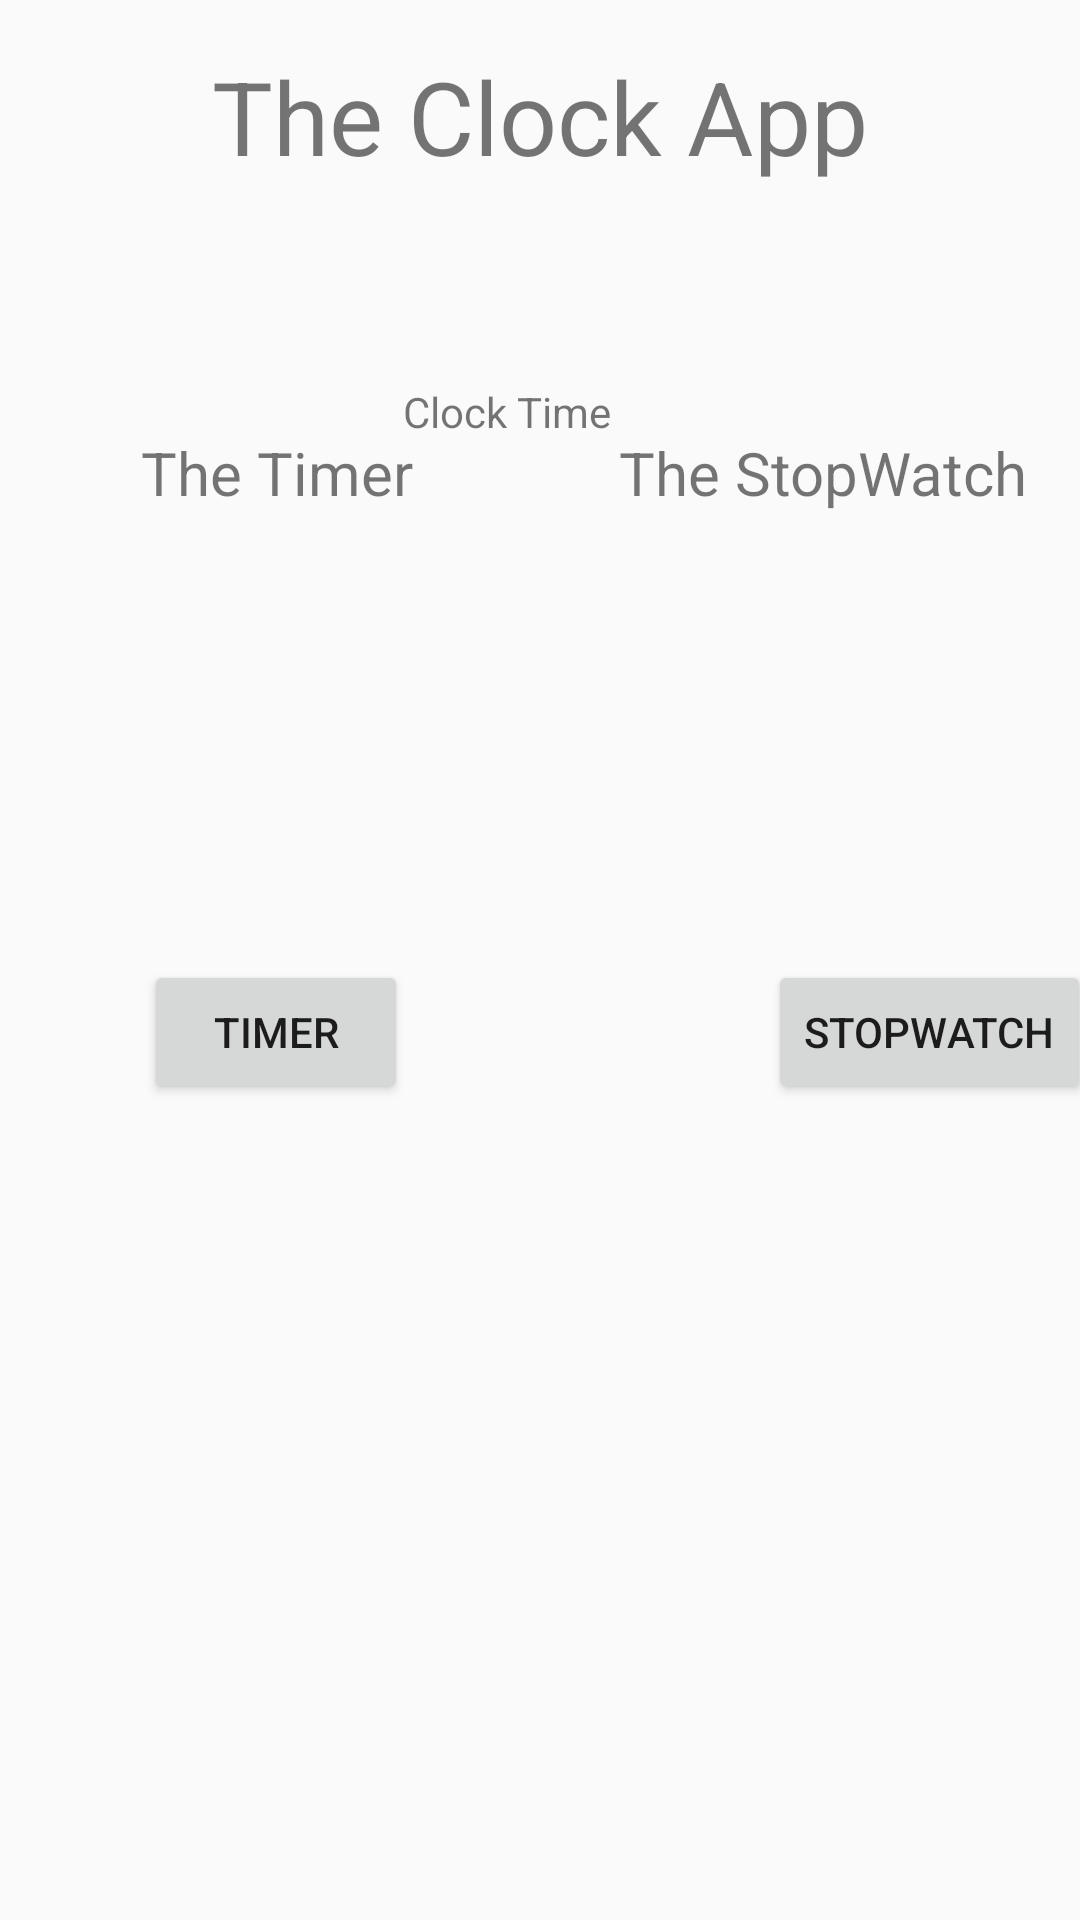

Reconstruct the res/layout file that produces this screen, plus the resources it refers to.
<!-- AndroidManifest.xml: activity theme Theme.ClockApp -->
<!-- res/layout/activity_main.xml -->
<?xml version="1.0" encoding="utf-8"?>
<androidx.constraintlayout.widget.ConstraintLayout xmlns:android="http://schemas.android.com/apk/res/android"
    xmlns:app="http://schemas.android.com/apk/res-auto"
    xmlns:tools="http://schemas.android.com/tools"
    android:id="@+id/linearLayout"
    android:layout_width="match_parent"
    android:layout_height="match_parent"
    android:orientation="vertical">


    <TextView
        android:id="@+id/app_title"
        android:layout_width="259dp"
        android:layout_height="64dp"
        android:layout_marginTop="16dp"
        android:text="@string/title"
        android:textAlignment="center"
        android:textSize="34sp"
        app:layout_constraintEnd_toEndOf="parent"
        app:layout_constraintStart_toStartOf="parent"
        app:layout_constraintTop_toTopOf="parent" />

    <TextView
        android:id="@+id/timer_label"
        android:layout_width="137dp"
        android:layout_height="44dp"
        android:layout_marginStart="24dp"
        android:layout_marginTop="64dp"
        android:text="@string/timer_label"
        android:textAlignment="center"
        android:textSize="20sp"
        app:layout_constraintStart_toStartOf="parent"
        app:layout_constraintTop_toBottomOf="@+id/app_title" />

    <TextView
        android:id="@+id/stop_watch_label"
        android:layout_width="137dp"
        android:layout_height="44dp"
        android:layout_marginTop="64dp"
        android:text="@string/stop_watch_label"
        android:textAlignment="center"
        android:textSize="20sp"
        app:layout_constraintEnd_toEndOf="parent"
        app:layout_constraintHorizontal_bias="0.725"
        app:layout_constraintStart_toEndOf="@+id/timer_label"
        app:layout_constraintTop_toBottomOf="@+id/app_title" />

    <Button
        android:id="@+id/timer_btn"
        android:layout_width="wrap_content"
        android:layout_height="wrap_content"
        android:layout_marginStart="48dp"
        android:layout_marginTop="132dp"
        android:text="@string/timer_btn_label"
        app:layout_constraintStart_toStartOf="parent"
        app:layout_constraintTop_toBottomOf="@+id/timer_label" />

    <Button
        android:id="@+id/stop_watch_btn"
        android:layout_width="wrap_content"
        android:layout_height="wrap_content"
        android:layout_marginStart="120dp"
        android:layout_marginTop="132dp"
        android:text="@string/stop_watch_btn_label"
        app:layout_constraintEnd_toEndOf="parent"
        app:layout_constraintHorizontal_bias="0.0"
        app:layout_constraintStart_toEndOf="@+id/timer_btn"
        app:layout_constraintTop_toBottomOf="@+id/stop_watch_label" />

    <TextView
        android:id="@+id/clock_time"
        android:layout_width="102dp"
        android:layout_height="48dp"
        android:layout_marginBottom="464dp"
        android:text="Clock Time"
        app:layout_constraintBottom_toBottomOf="parent"
        app:layout_constraintEnd_toEndOf="parent"
        app:layout_constraintHorizontal_bias="0.521"
        app:layout_constraintStart_toStartOf="parent"
        app:layout_constraintTop_toBottomOf="@+id/app_title"
        app:layout_constraintVertical_bias="0.992" />

</androidx.constraintlayout.widget.ConstraintLayout>
<!-- resources referenced by this layout -->
<resources>
  <string name="stop_watch_btn_label">StopWatch</string>
  <string name="stop_watch_label">The StopWatch</string>
  <string name="timer_btn_label">Timer</string>
  <string name="timer_label">The Timer</string>
  <string name="title">The Clock App</string>
  <style name="Theme.ClockApp" parent="android:Theme.Material.Light.NoActionBar" />
</resources>
